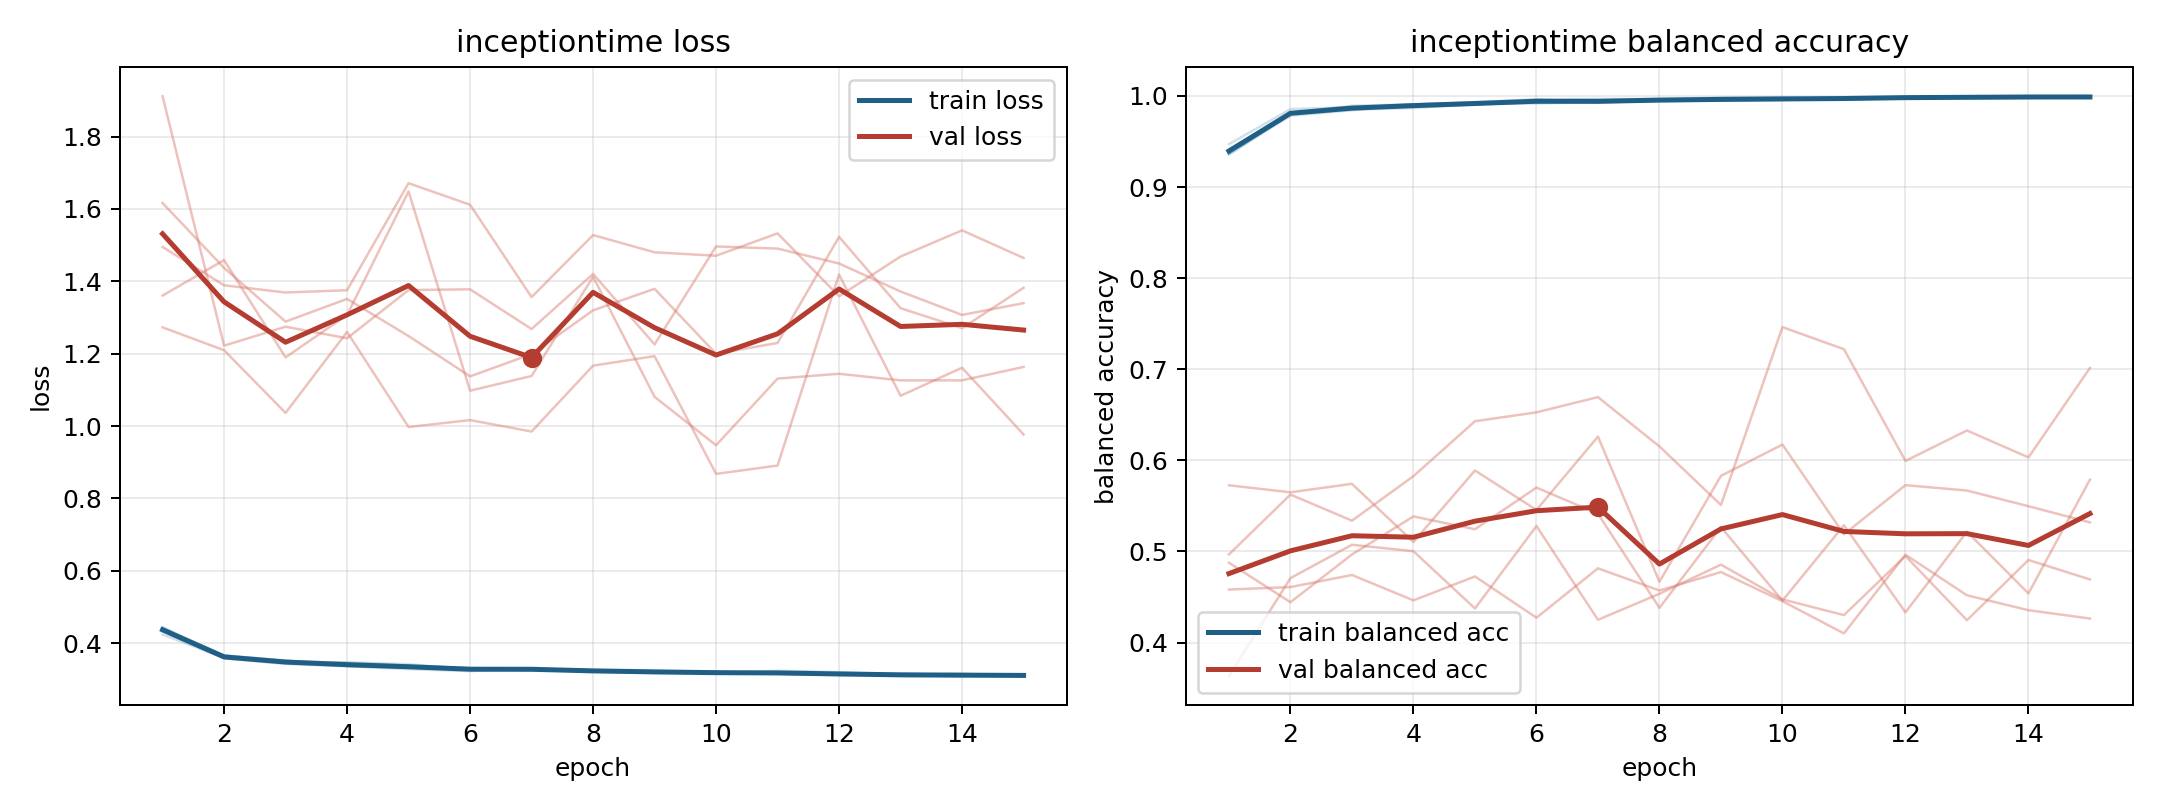

The data file committed next to this chart (first rows):
model, fold, epoch, train_loss, train_balanced_accuracy, val_loss, val_balanced_accuracy
inceptiontime, 1, 1, 0.4327, 0.9416, 1.495, 0.4582
inceptiontime, 1, 2, 0.3581, 0.9807, 1.389, 0.4609
inceptiontime, 1, 3, 0.3427, 0.9892, 1.369, 0.4742
inceptiontime, 1, 4, 0.3363, 0.9908, 1.375, 0.4463
inceptiontime, 1, 5, 0.3285, 0.993, 1.671, 0.4725
inceptiontime, 1, 6, 0.323, 0.9964, 1.611, 0.4273
inceptiontime, 1, 7, 0.33, 0.9924, 1.356, 0.4815
inceptiontime, 1, 8, 0.3214, 0.9956, 1.528, 0.4571
inceptiontime, 1, 9, 0.3175, 0.9969, 1.48, 0.4774
inceptiontime, 1, 10, 0.318, 0.9968, 1.471, 0.4454
inceptiontime, 1, 11, 0.3157, 0.9979, 1.532, 0.41
inceptiontime, 1, 12, 0.3153, 0.9977, 1.359, 0.4965
inceptiontime, 1, 13, 0.3093, 0.9991, 1.469, 0.4519
inceptiontime, 1, 14, 0.3092, 0.999, 1.541, 0.4355
inceptiontime, 1, 15, 0.31, 0.9988, 1.465, 0.4263
inceptiontime, 2, 1, 0.4423, 0.9368, 1.616, 0.4876
inceptiontime, 2, 2, 0.3659, 0.9801, 1.437, 0.4443
inceptiontime, 2, 3, 0.3512, 0.985, 1.289, 0.4967
inceptiontime, 2, 4, 0.346, 0.9867, 1.351, 0.5384
inceptiontime, 2, 5, 0.3381, 0.9908, 1.249, 0.5244
inceptiontime, 2, 6, 0.3316, 0.993, 1.137, 0.5701
inceptiontime, 2, 7, 0.3286, 0.9937, 1.199, 0.5413
inceptiontime, 2, 8, 0.3253, 0.995, 1.32, 0.4381
inceptiontime, 2, 9, 0.3232, 0.9951, 1.379, 0.5267
inceptiontime, 2, 10, 0.3214, 0.9955, 1.2, 0.446
inceptiontime, 2, 11, 0.3152, 0.9979, 1.23, 0.5288
inceptiontime, 2, 12, 0.3136, 0.9984, 1.523, 0.4332
inceptiontime, 2, 13, 0.3144, 0.9975, 1.326, 0.5216
inceptiontime, 2, 14, 0.314, 0.9978, 1.271, 0.4539
inceptiontime, 2, 15, 0.3111, 0.9987, 1.382, 0.5789
inceptiontime, 3, 1, 0.424, 0.947, 1.911, 0.3631
inceptiontime, 3, 2, 0.3599, 0.9855, 1.222, 0.4707
inceptiontime, 3, 3, 0.3476, 0.9878, 1.275, 0.5073
inceptiontime, 3, 4, 0.3475, 0.9879, 1.243, 0.5002
inceptiontime, 3, 5, 0.342, 0.9906, 1.376, 0.4374
inceptiontime, 3, 6, 0.3277, 0.996, 1.378, 0.5279
inceptiontime, 3, 7, 0.3263, 0.9967, 1.268, 0.425
inceptiontime, 3, 8, 0.3246, 0.9966, 1.42, 0.4535
inceptiontime, 3, 9, 0.3191, 0.9982, 1.226, 0.4855
inceptiontime, 3, 10, 0.3166, 0.9986, 1.496, 0.4473
inceptiontime, 3, 11, 0.324, 0.9966, 1.49, 0.4301
inceptiontime, 3, 12, 0.3205, 0.9974, 1.449, 0.495
inceptiontime, 3, 13, 0.3133, 0.9993, 1.372, 0.4245
inceptiontime, 3, 14, 0.3155, 0.9991, 1.307, 0.4906
inceptiontime, 3, 15, 0.3111, 0.9997, 1.34, 0.4693
inceptiontime, 4, 1, 0.4423, 0.9363, 1.273, 0.4967
inceptiontime, 4, 2, 0.3666, 0.9783, 1.21, 0.5624
inceptiontime, 4, 3, 0.3527, 0.9843, 1.036, 0.5337
inceptiontime, 4, 4, 0.3373, 0.9907, 1.26, 0.5826
inceptiontime, 4, 5, 0.3348, 0.9921, 0.9974, 0.6429
inceptiontime, 4, 6, 0.3287, 0.9937, 1.017, 0.6527
inceptiontime, 4, 7, 0.327, 0.9945, 0.9849, 0.6694
inceptiontime, 4, 8, 0.3243, 0.9949, 1.167, 0.6153
inceptiontime, 4, 9, 0.3228, 0.9948, 1.193, 0.551
inceptiontime, 4, 10, 0.3184, 0.9963, 0.8679, 0.7462
inceptiontime, 4, 11, 0.316, 0.9974, 0.891, 0.722
inceptiontime, 4, 12, 0.312, 0.9989, 1.419, 0.5994
inceptiontime, 4, 13, 0.3127, 0.9986, 1.084, 0.6328
inceptiontime, 4, 14, 0.3114, 0.999, 1.161, 0.6032
inceptiontime, 4, 15, 0.3104, 0.9993, 0.9767, 0.7014
... 15 more rows
